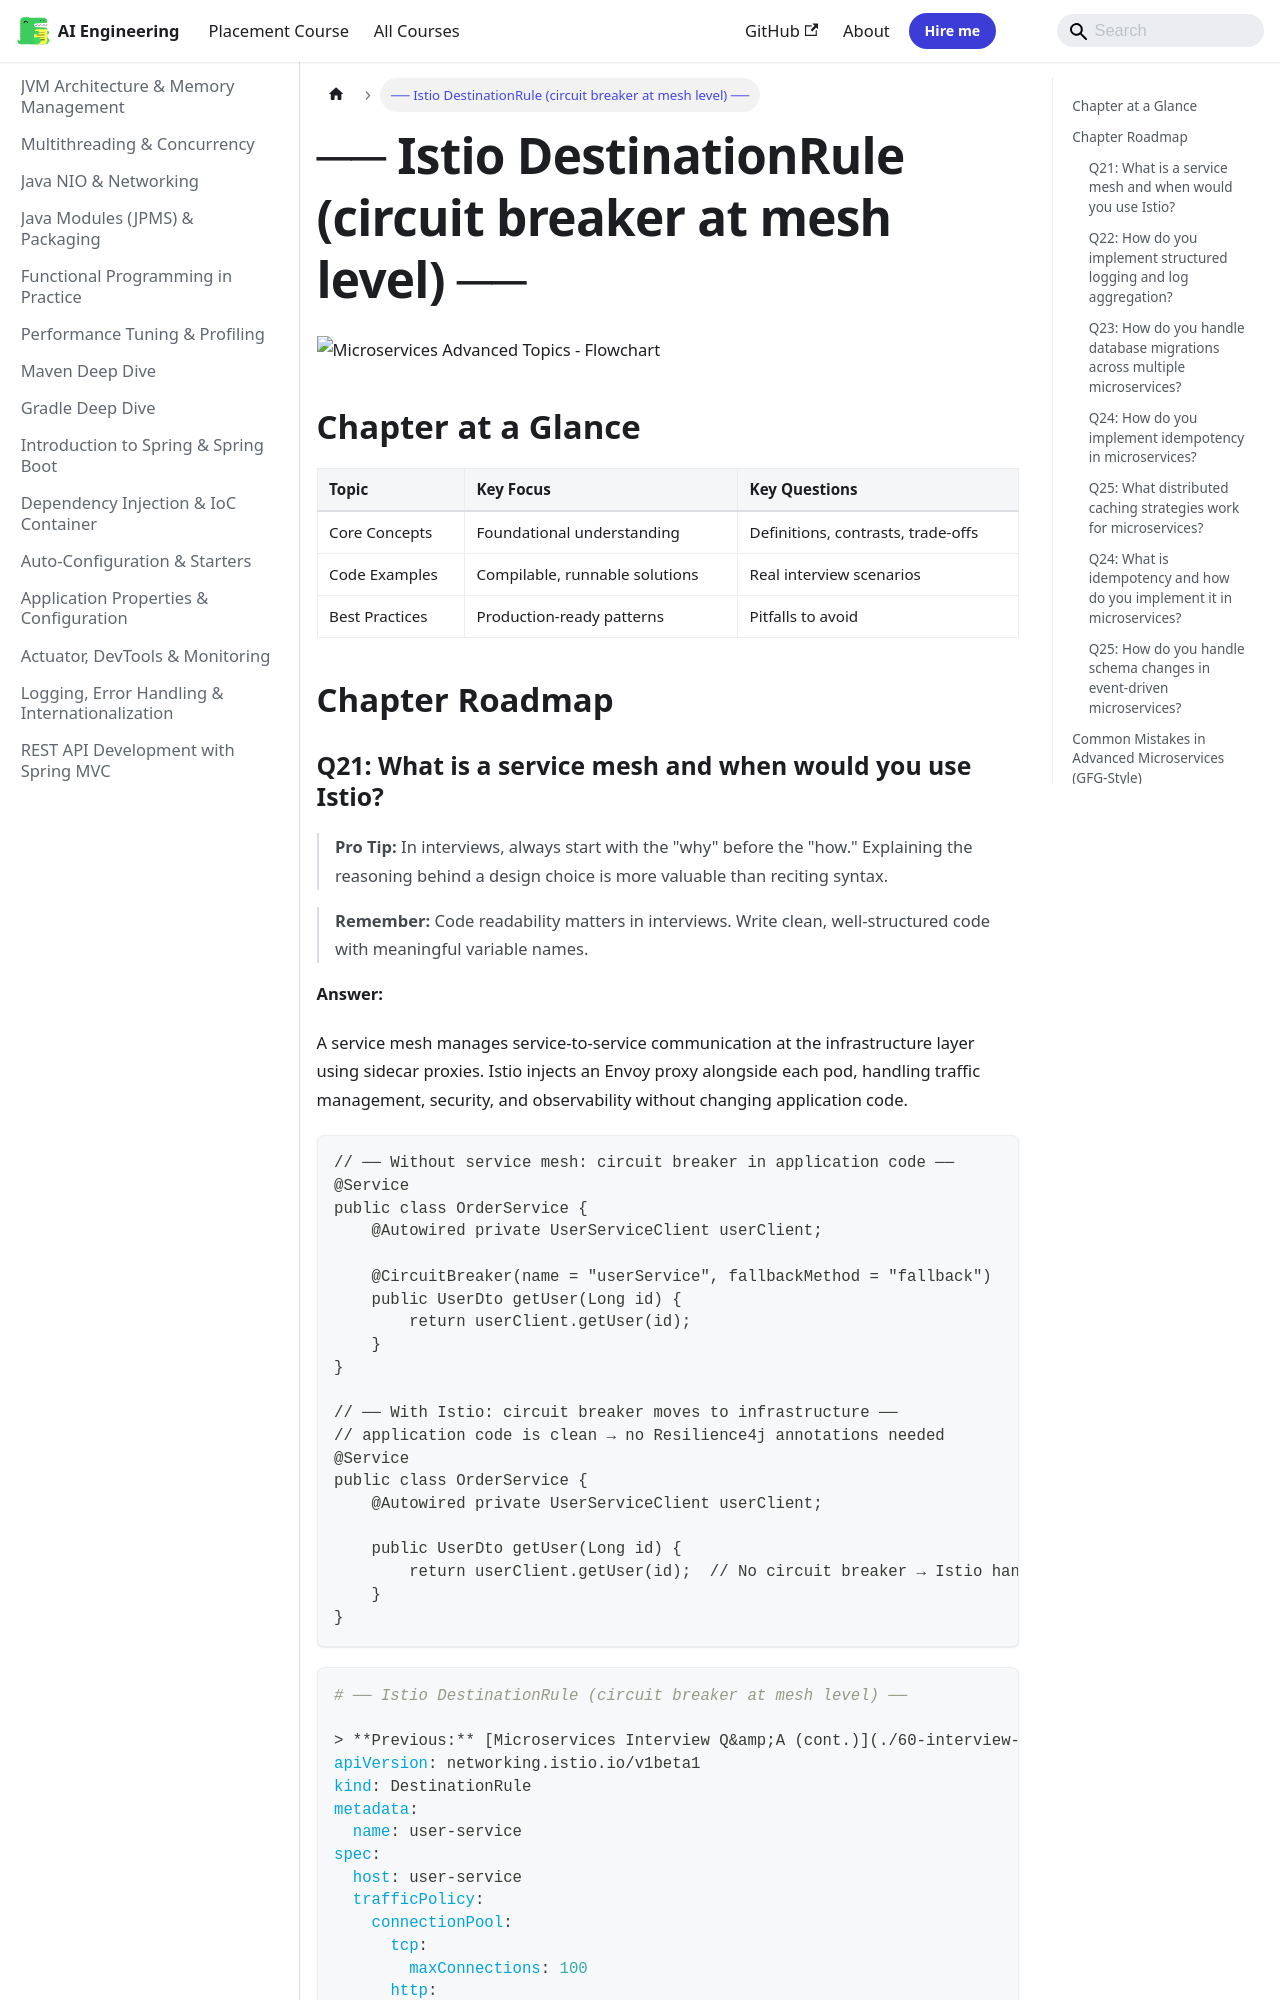

repository: Raushan666java/ai-engineering-journey · page: java/60-interview-microservices-d/index.html · generator: mkdocs

---
description: "── Istio DestinationRule (circuit breaker at mesh level) ──: Pro Tip: In interviews, always start with the 'why' before the 'how.' Explaining the"
---

![Microservices Advanced Topics - Flowchart](https://raw.githubusercontent.com/Raushan666java/ai-engineering-journey/main/docs/assets/images/diagrams/java/60-interview-microservices-d.png)

## Chapter at a Glance

| Topic | Key Focus | Key Questions |
|-------|----------|--------------|
| Core Concepts | Foundational understanding | Definitions, contrasts, trade-offs |
| Code Examples | Compilable, runnable solutions | Real interview scenarios |
| Best Practices | Production-ready patterns | Pitfalls to avoid |

## Chapter Roadmap

```mermaid
flowchart LR
    A[Core Concepts] --> B[Code Examples]
    B --> C[Edge Cases]
    C --> D[Best Practices]
```
